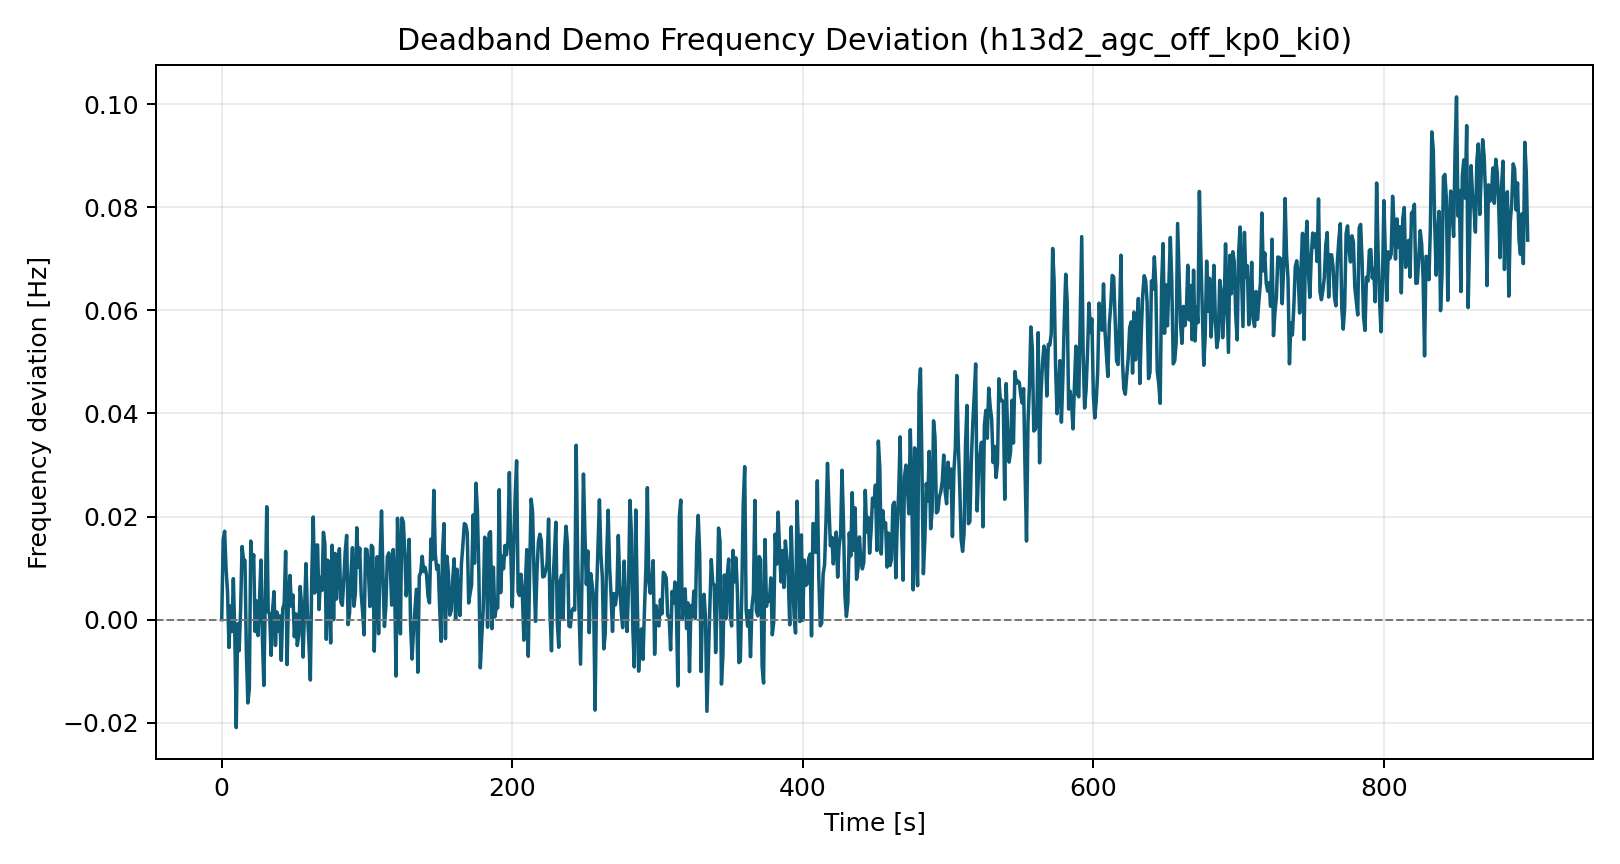

The table this chart was drawn from, first rows:
time_s, freq_dev_hz
0.0, 0.0
1.0, 0.01552
2.0, 0.01715
3.0, 0.009772
4.0, 0.005353
5.0, -0.005406
6.0, 0.002635
7.0, -0.002312
8.0, 0.007958
9.0, -0.002555
10.0, -0.02094
11.0, -0.0007889
12.0, -0.006028
13.0, 0.001945
14.0, 0.01419
15.0, 0.01159
16.0, 0.01153
17.0, -0.006885
18.0, -0.01616
19.0, -0.01347
20.0, 0.01524
21.0, 0.009921
22.0, 0.0126
23.0, -0.002309
24.0, 0.003614
25.0, -0.003079
26.0, 0.003785
27.0, 0.01155
28.0, -0.003561
29.0, -0.01276
30.0, 0.005026
31.0, 0.0219
32.0, 0.001616
33.0, 0.0009588
34.0, -0.006924
35.0, 0.001859
36.0, 0.005432
37.0, -0.00501
38.0, 0.001484
39.0, -0.002184
40.0, 0.000729
41.0, -0.007903
42.0, 0.002119
43.0, 0.0031
44.0, 0.01324
45.0, -0.00872
46.0, 0.004781
47.0, 0.008576
48.0, 0.002585
49.0, 0.004802
50.0, -0.003317
51.0, 0.001122
52.0, -0.005019
53.0, -0.003069
54.0, 0.006434
55.0, 0.002644
56.0, -0.007267
57.0, 0.002087
58.0, 0.01086
59.0, 0.001236
... 840 more rows
